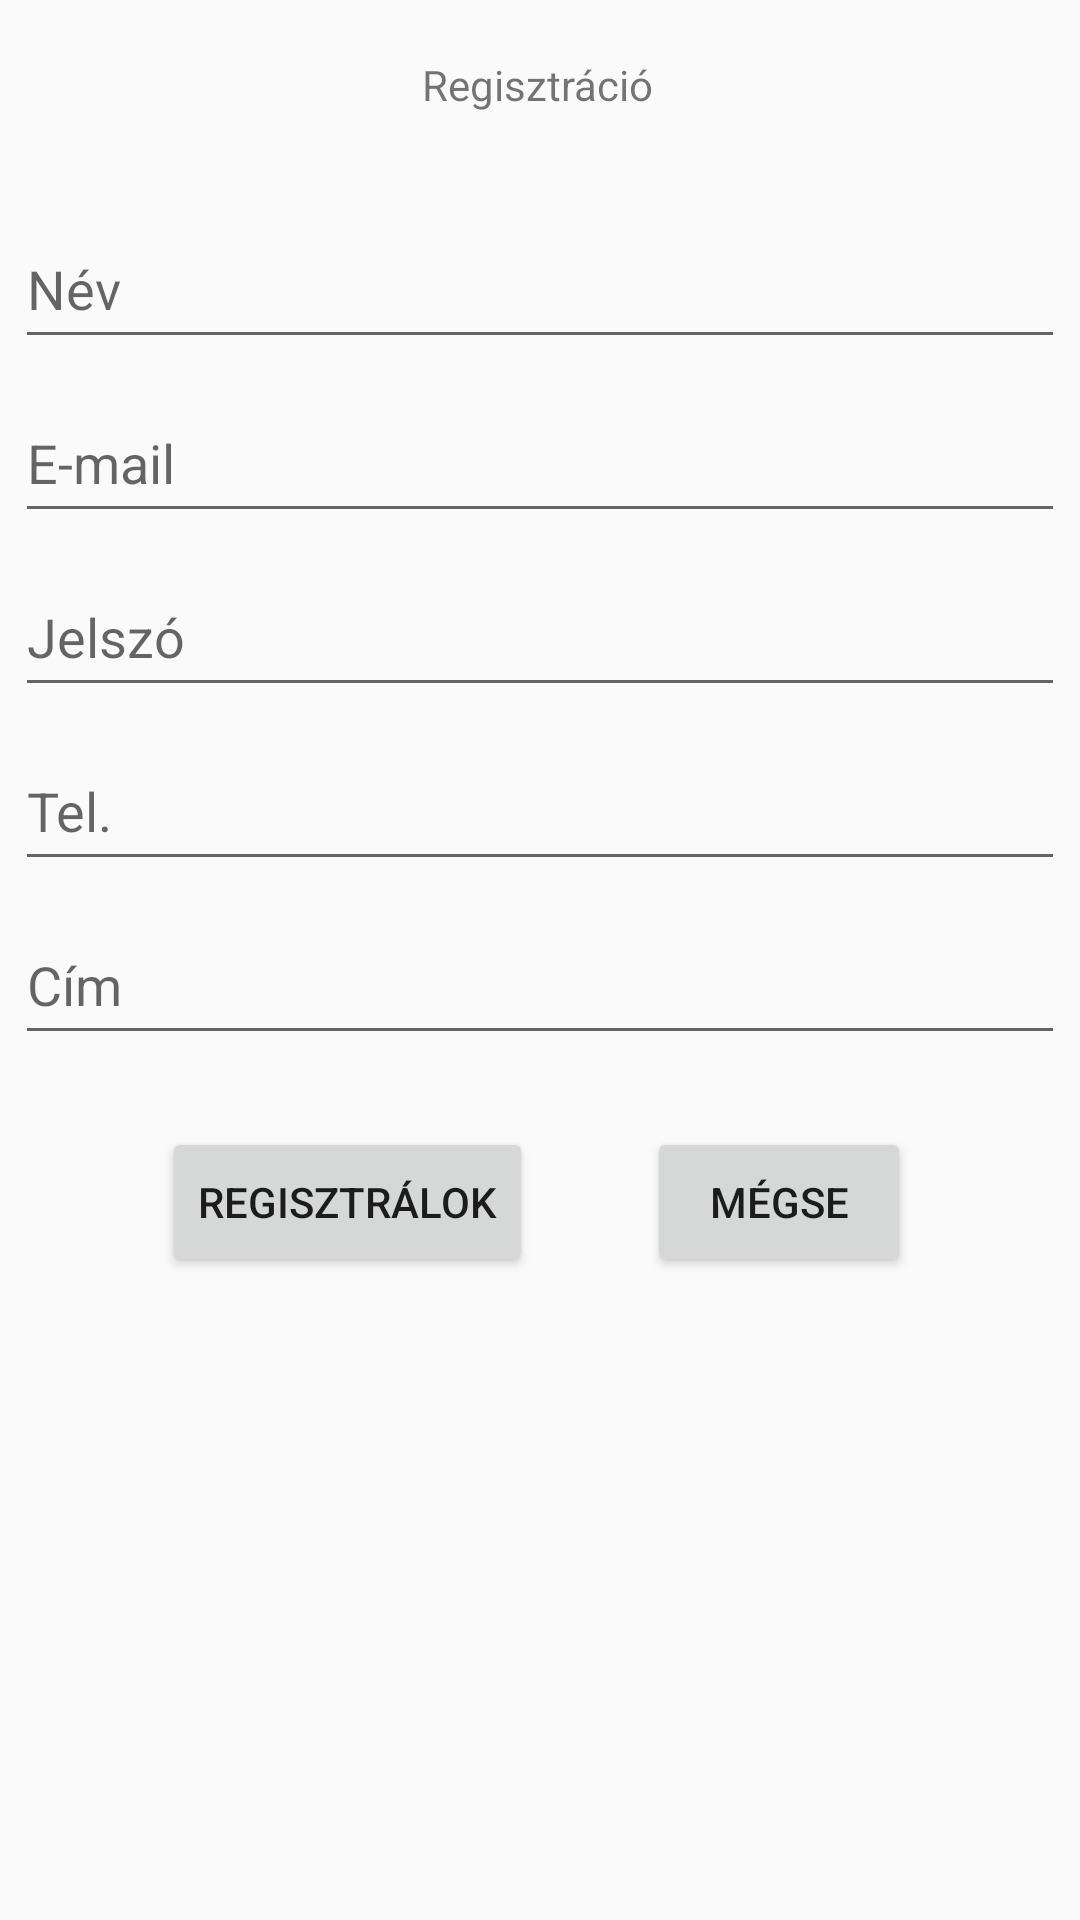

Layout XML and referenced resources for this Android screen:
<!-- AndroidManifest.xml: application theme Theme.CsempeBolt -->
<!-- res/layout/activity_regiszt.xml -->
<?xml version="1.0" encoding="utf-8"?>
<ScrollView xmlns:android="http://schemas.android.com/apk/res/android"
    xmlns:app="http://schemas.android.com/apk/res-auto"
    xmlns:tools="http://schemas.android.com/tools"
    android:layout_width="match_parent"
    android:layout_height="match_parent"
    tools:context=".RegisztActivity">
<androidx.constraintlayout.widget.ConstraintLayout
    android:id="@+id/main"
    android:layout_width="match_parent"
    android:layout_height="match_parent"
    tools:context=".RegisztActivity"
    tools:ignore="ScrollViewSize">

    <TextView
        android:id="@+id/textView"
        android:layout_width="wrap_content"
        android:layout_height="wrap_content"
        android:text="@string/RSzoveg"
        app:layout_constraintBottom_toBottomOf="parent"
        app:layout_constraintEnd_toEndOf="parent"
        app:layout_constraintHorizontal_bias="0.498"
        app:layout_constraintStart_toStartOf="parent"
        app:layout_constraintTop_toTopOf="parent"
        app:layout_constraintVertical_bias="0.046" />

    <EditText
        android:id="@+id/REmail"
        android:layout_width="350dp"
        android:layout_height="50dp"
        android:layout_marginTop="8dp"
        android:ems="10"
        android:hint="@string/REmail"
        android:importantForAutofill="no"
        android:inputType="textEmailAddress"
        app:layout_constraintBottom_toBottomOf="parent"
        app:layout_constraintEnd_toEndOf="parent"
        app:layout_constraintHorizontal_bias="0.493"
        app:layout_constraintStart_toStartOf="parent"
        app:layout_constraintTop_toBottomOf="@+id/RNev"
        app:layout_constraintVertical_bias="0.0" />

    <EditText
        android:id="@+id/RTel"
        android:layout_width="350dp"
        android:layout_height="50dp"
        android:layout_marginTop="8dp"
        android:ems="10"
        android:hint="@string/RTel"
        android:inputType="phone"
        app:layout_constraintBottom_toBottomOf="parent"
        app:layout_constraintEnd_toEndOf="parent"
        app:layout_constraintHorizontal_bias="0.493"
        app:layout_constraintStart_toStartOf="parent"
        app:layout_constraintTop_toBottomOf="@+id/RJelszo"
        app:layout_constraintVertical_bias="0.0"
        tools:ignore="Autofill" />

    <EditText
        android:id="@+id/RCim"
        android:layout_width="350dp"
        android:layout_height="50dp"
        android:layout_marginTop="8dp"
        android:ems="10"
        android:hint="@string/RCim"
        android:importantForAutofill="no"
        android:inputType="textPostalAddress|textMultiLine"
        android:maxLines="3"
        app:layout_constraintBottom_toBottomOf="parent"
        app:layout_constraintEnd_toEndOf="parent"
        app:layout_constraintHorizontal_bias="0.493"
        app:layout_constraintStart_toStartOf="parent"
        app:layout_constraintTop_toBottomOf="@+id/RTel"
        app:layout_constraintVertical_bias="0.0" />

    <EditText
        android:id="@+id/RNev"
        android:layout_width="350dp"
        android:layout_height="50dp"
        android:layout_marginTop="32dp"
        android:ems="10"
        android:importantForAutofill="no"
        android:inputType="text"
        android:hint="@string/RNev"
        app:layout_constraintBottom_toBottomOf="parent"
        app:layout_constraintEnd_toEndOf="parent"
        app:layout_constraintHorizontal_bias="0.491"
        app:layout_constraintStart_toStartOf="parent"
        app:layout_constraintTop_toBottomOf="@+id/textView"
        app:layout_constraintVertical_bias="0.0" />

    <EditText
        android:id="@+id/RJelszo"
        android:layout_width="350dp"
        android:layout_height="50dp"
        android:layout_marginTop="8dp"
        android:ems="10"
        android:hint="@string/Rjelszo"
        android:inputType="textPassword"
        app:layout_constraintBottom_toBottomOf="parent"
        app:layout_constraintEnd_toEndOf="parent"
        app:layout_constraintHorizontal_bias="0.493"
        app:layout_constraintStart_toStartOf="parent"
        app:layout_constraintTop_toBottomOf="@+id/REmail"
        app:layout_constraintVertical_bias="0.0"
        tools:ignore="Autofill" />

    <Button
        android:id="@+id/RGombRegiszt"
        android:layout_width="wrap_content"
        android:layout_height="50dp"
        android:layout_marginTop="24dp"
        android:onClick="RRegiszt"
        android:text="@string/RGombRegiszt"
        app:layout_constraintBottom_toBottomOf="parent"
        app:layout_constraintEnd_toEndOf="parent"
        app:layout_constraintHorizontal_bias="0.229"
        app:layout_constraintStart_toStartOf="parent"
        app:layout_constraintTop_toBottomOf="@+id/RCim"
        app:layout_constraintVertical_bias="0.111" />

    <Button
        android:id="@+id/RGombMegse"
        android:layout_width="wrap_content"
        android:layout_height="50dp"
        android:layout_marginTop="24dp"
        android:onClick="RMegse"
        android:text="@string/RGombMegse"
        app:layout_constraintBottom_toBottomOf="parent"
        app:layout_constraintEnd_toEndOf="parent"
        app:layout_constraintHorizontal_bias="0.793"
        app:layout_constraintStart_toStartOf="parent"
        app:layout_constraintTop_toBottomOf="@+id/RCim"
        app:layout_constraintVertical_bias="0.111" />


</androidx.constraintlayout.widget.ConstraintLayout>
</ScrollView>
<!-- resources referenced by this layout -->
<resources>
  <string name="RCim">Cím</string>
  <string name="REmail">E-mail</string>
  <string name="RGombMegse">Mégse</string>
  <string name="RGombRegiszt">Regisztrálok</string>
  <string name="RNev">Név</string>
  <string name="RSzoveg">Regisztráció</string>
  <string name="RTel">Tel.</string>
  <string name="Rjelszo">Jelszó</string>
  <style name="Theme.CsempeBolt" parent="Base.Theme.CsempeBolt" />
  <style name="Base.Theme.CsempeBolt" parent="Theme.AppCompat.DayNight">
          
          
      </style>
</resources>
